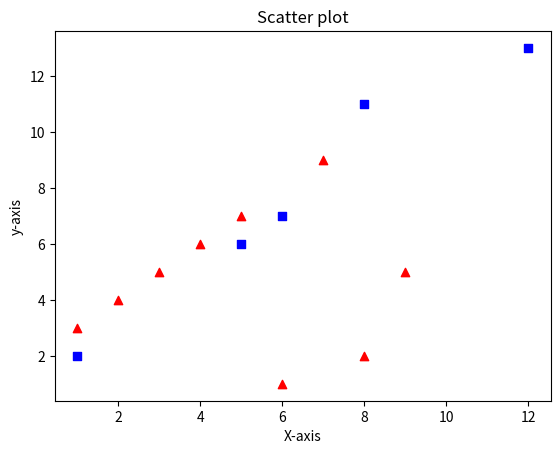

This chart was generated by the following Python code:
import matplotlib.pyplot as plt

x = [1, 2, 3, 4, 5, 6, 7, 8, 9]
y = [3, 4, 5, 6, 7, 1, 9, 2, 5]
# plt.plot(x,y)
plt.scatter(x, y, color='red', marker='^')
x1 = [1, 5, 6, 8, 12]
y1 = [2, 6, 7, 11, 13]
plt.scatter(x1, y1, color='blue', marker='s')
plt.xlabel("X-axis")
plt.ylabel("y-axis")
plt.title("Scatter plot")
plt.show()
